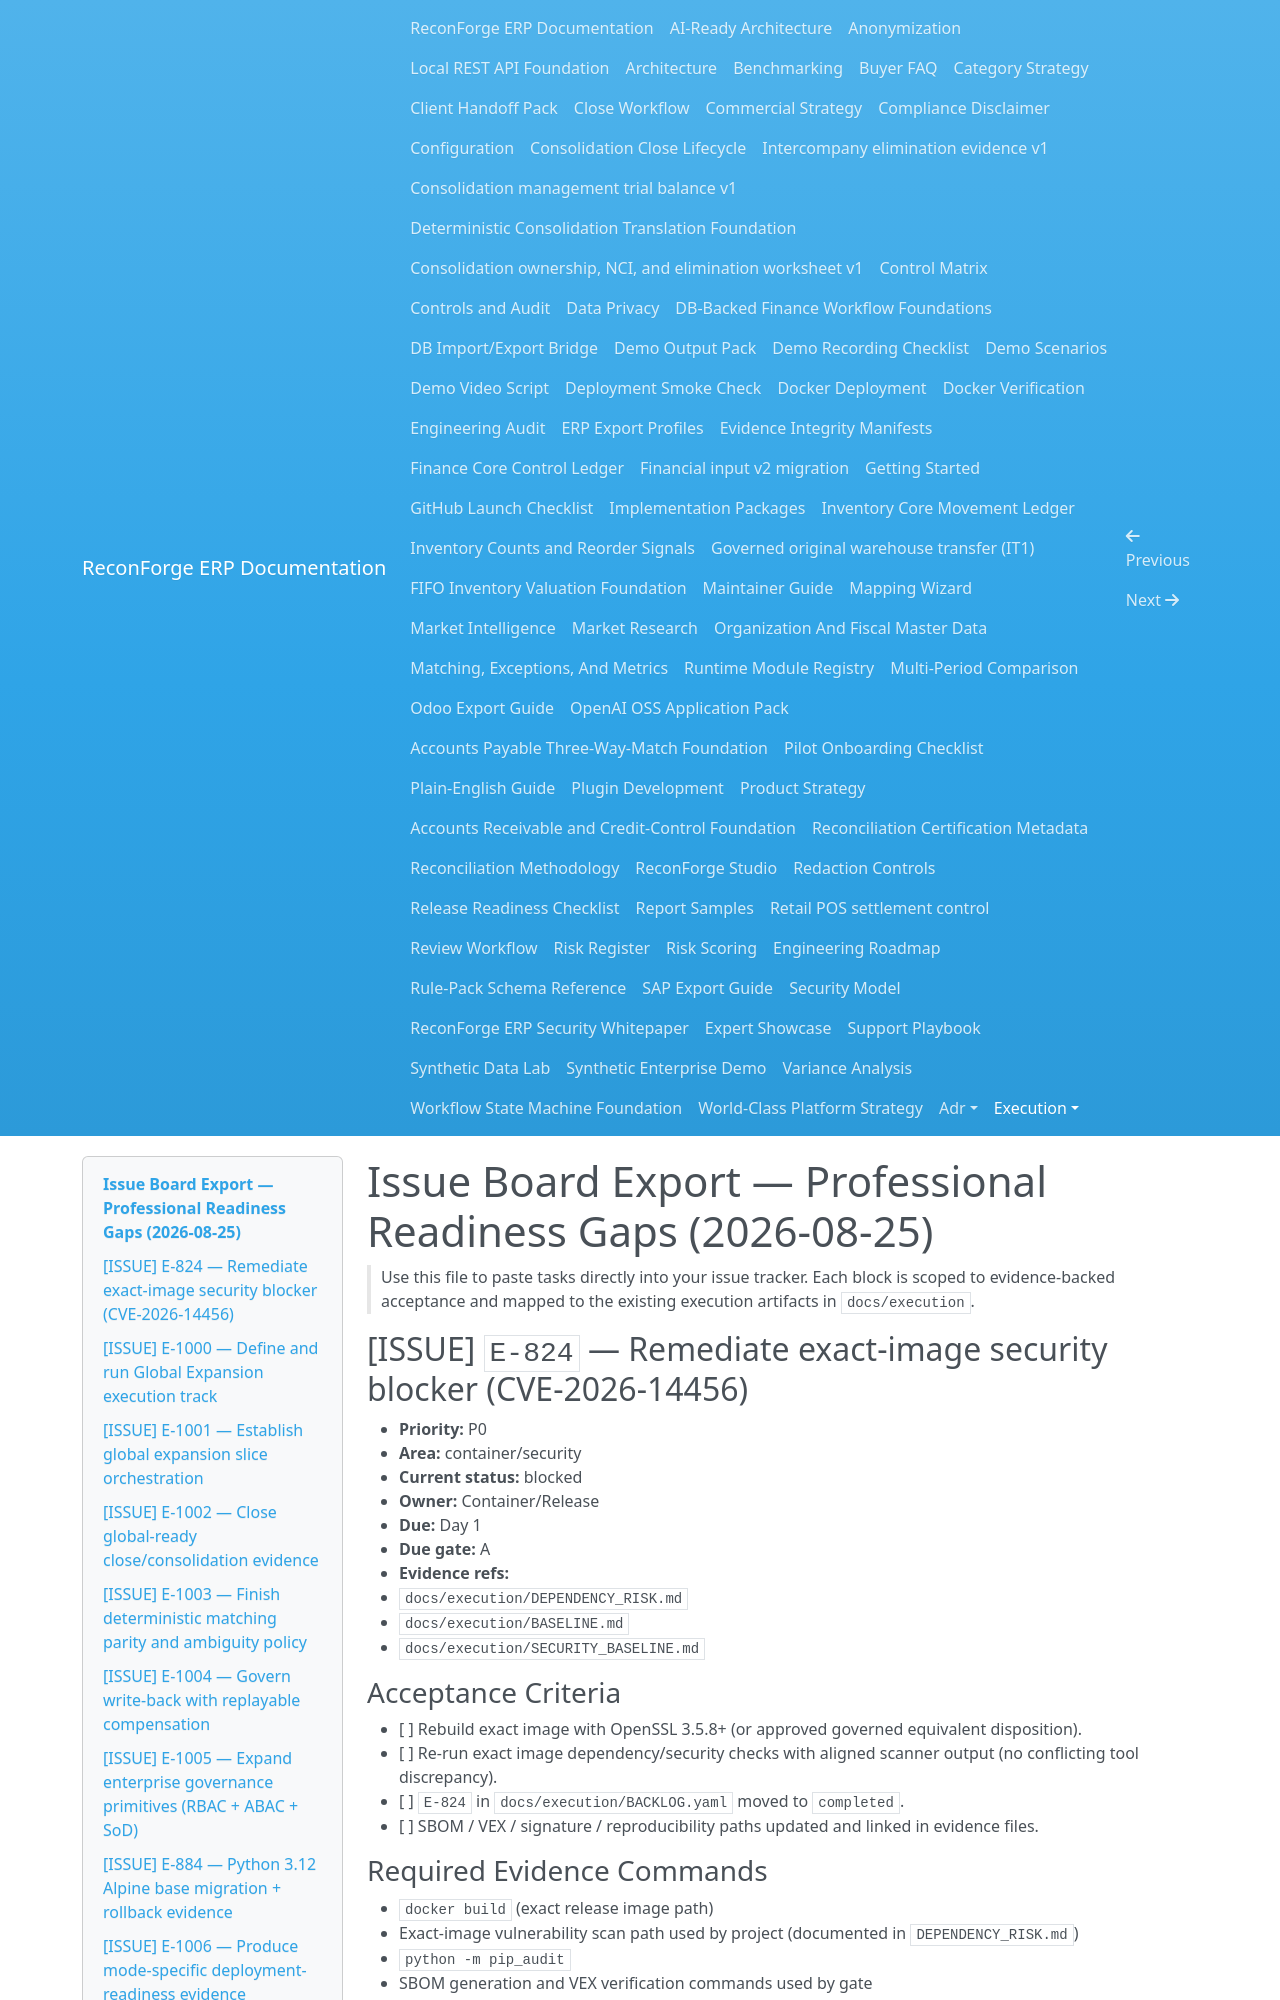

repository: amrzainmubarak/reconforge-erp · page: execution/EXPERT_GLOBAL_PROFESSIONAL_ISSUE_BOARD_EXPORT_2026-08-25/index.html · generator: mkdocs

# Issue Board Export — Professional Readiness Gaps (2026-08-25)

> Use this file to paste tasks directly into your issue tracker. Each block is
> scoped to evidence-backed acceptance and mapped to the existing execution
> artifacts in `docs/execution`.

## [ISSUE] `E-824` — Remediate exact-image security blocker (CVE-2026-14456)

- **Priority:** P0
- **Area:** container/security
- **Current status:** blocked
- **Owner:** Container/Release
- **Due:** Day 1
- **Due gate:** A
- **Evidence refs:**
  - `docs/execution/DEPENDENCY_RISK.md`
  - `docs/execution/BASELINE.md`
  - `docs/execution/SECURITY_BASELINE.md`

### Acceptance Criteria
- [ ] Rebuild exact image with OpenSSL 3.5.8+ (or approved governed equivalent disposition).
- [ ] Re-run exact image dependency/security checks with aligned scanner output (no conflicting tool discrepancy).
- [ ] `E-824` in `docs/execution/BACKLOG.yaml` moved to `completed`.
- [ ] SBOM / VEX / signature / reproducibility paths updated and linked in evidence files.

### Required Evidence Commands
- `docker build` (exact release image path)
- Exact-image vulnerability scan path used by project (documented in `DEPENDENCY_RISK.md`)
- `python -m pip_audit`
- SBOM generation and VEX verification commands used by gate

### Definition of Done
- No High/Critical blocker remains open for release gate.
- `GLOBAL_PROFESSIONAL_EXECUTION_DASHBOARD.md` and `EVIDENCE.md` updated.
- `docs/execution/QUALITY_BASELINE.md` updated where required.

## [ISSUE] `E-1000` — Define and run Global Expansion execution track

- **Priority:** P0
- **Area:** architecture/claims
- **Current status:** in_progress
- **Owner:** Product/Architecture
- **Due:** Days 3–4
- **Due gate:** B
- **Evidence refs:** `docs/adr/0531-global-expansion-program-framework.md`, `docs/execution/CLAIMS_EVIDENCE_MATRIX.md`, `docs/execution/STATE.md`, `docs/execution/BACKLOG.yaml`

### Acceptance Criteria
- [ ] Closed claim-boundary definitions for all globally claimed slices.
- [ ] Remove/relift unsupported global wording to bounded/local-only phrasing.
- [ ] `E-1000` exit condition explicitly recorded in `STATE.md` and `BACKLOG.yaml`.
